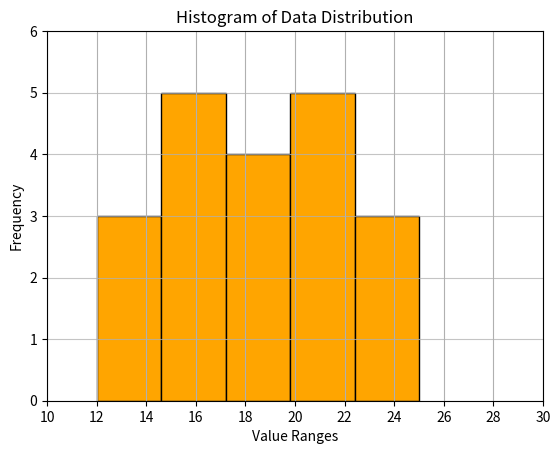

Recreate this plot in Python.
import matplotlib.pyplot as plt

data = [12, 15, 13, 17, 19, 21, 22, 18, 16, 14, 20, 23, 25, 24, 22, 21, 19, 18, 17, 16]
plt.hist(data, bins=5, color='orange', edgecolor='black')
plt.title('Histogram of Data Distribution')
plt.xlabel('Value Ranges')
plt.ylabel('Frequency')
plt.xticks(range(10, 31, 2))
plt.yticks(range(0, 7, 1))
plt.xlim(10, 30)
plt.ylim(0, 6)
plt.grid(True)
plt.grid(axis='y', alpha=0.75)

plt.show()